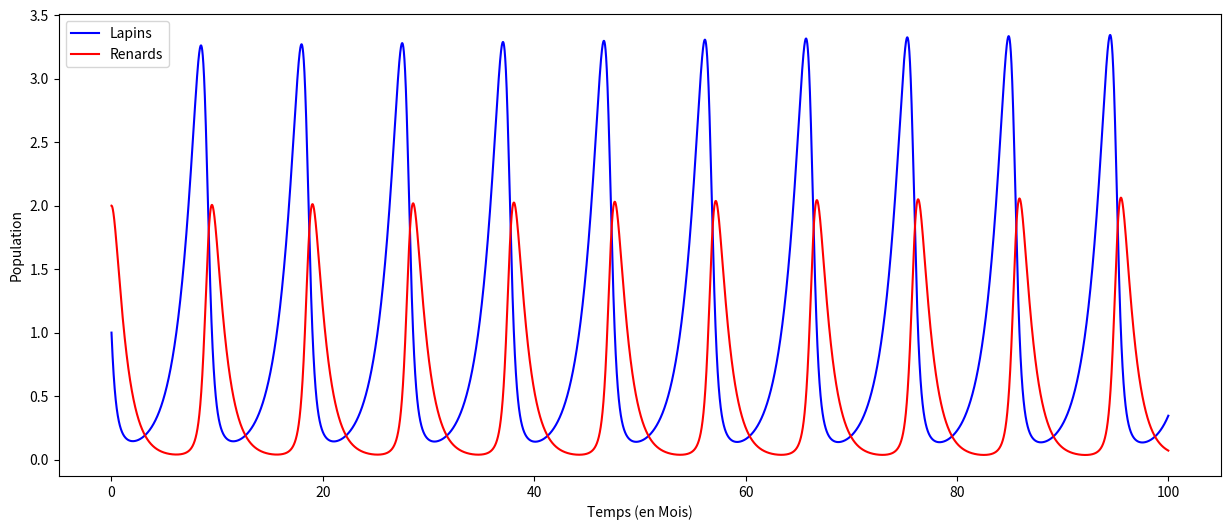

Python code for this plot:
import matplotlib.pyplot as plt

time = [0]
lapin = [1]
renard = [2]

alpha, beta, delta, gama = 2/3, 4/3, 1, 1
step = 0.001

for _ in range(100_000):
    nex_value_time = time[-1] + step
    new_value_lapin = (lapin[-1] * (alpha - beta * renard[-1])) * step  + lapin[-1]
    new_value_renard = (renard[-1] * (delta * lapin[-1] - gama)) * step  + renard[-1]
    
    time.append(nex_value_time)
    lapin.append(new_value_lapin)
    renard.append(new_value_renard)
    
plt.figure(figsize=(15, 6))
plt.plot(time, lapin, "b-", label="Lapins")
plt.plot(time, renard, "r-", label="Renards")
plt.xlabel("Temps (en Mois)")
plt.ylabel("Population")
plt.legend()
plt.show()